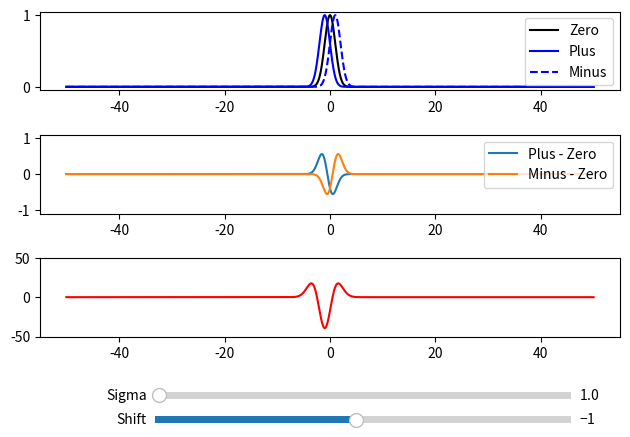

Python code for this plot:
import numpy as np
import matplotlib.pyplot as plt
from matplotlib.widgets import Slider, Button, RadioButtons


#gaussian parameters for generating initial plots
sigma = 1
shift = -1  #negative lag would be a blue shifted object, positive red
range = 50

#build x-axis
x = np.linspace(-range,range,range*100)

#Define a gaussian function internally that takes three arguments
def gaussian(x,shift,sigma):
    return np.exp(-(x - shift) ** 2 / (2 * sigma))

#begin creating a big figure
fig = plt.figure()

#make initial plots based on starting parameters

#Set up zero order object in black
plot1 = fig.add_subplot(411)
zero = gaussian(x,0,sigma)
[zero_plot] = plot1.plot(x,zero,color = 'black')

#plus order
plus = gaussian(x,shift,sigma)
[plus_plot]= plot1.plot(x,plus, 'b')

minus = gaussian(x,-shift,sigma)
[minus_plot]=plot1.plot(x,minus, 'b--')

plot1.legend(['Zero','Plus','Minus'])


#Sub-plot showing subtracted images

plot2 = fig.add_subplot(412)
#plot2.title('Difference Images')
[pmz] = plot2.plot(x,plus-zero)
[mmz] = plot2.plot(x,minus-zero)
plot2.legend(['Plus - Zero','Minus - Zero'])
plot2.set_ylim([-1.1,1.1])


#Sub-plot showing cross correlation of subtracted images
plot3 = fig.add_subplot(413)
cc = np.correlate(plus-zero,minus-zero,mode='same')
[cc_plot] = plot3.plot(x,cc,'r')
plot3.set_ylim([-50,50])

#plt.title('Cross Correlation of Plus - Zero and Minus - Zero')
#plot3.xlabel('Pixels')


# Add two sliders for tweaking the parameters

# Define an axes area and draw a slider in it
sigma_slider_ax  = fig.add_axes([0.25, 0.15, 0.65, 0.03])
sigma_slider = Slider(sigma_slider_ax, 'Sigma', 0.1, 100.0, valinit=sigma)

# Draw another slider
shift_slider_ax = fig.add_axes([0.25, 0.1, 0.65, 0.03])
shift_slider = Slider(shift_slider_ax, 'Shift', -30, 30, valinit=shift)

# Define an action for modifying the line when any slider's value changes
def sliders_on_changed(val):
    zero = gaussian(x, 0,sigma_slider.val)
    plus = gaussian(x,shift_slider.val,sigma_slider.val)
    minus = gaussian(x,-shift_slider.val,sigma_slider.val)
    zero_plot.set_ydata(zero)
    minus_plot.set_ydata(minus)
    plus_plot.set_ydata(plus)

    pmz.set_ydata(plus-zero)
    mmz.set_ydata(minus-zero)

    cc = np.correlate(plus - zero, minus - zero, mode='same')
    cc_plot.set_ydata(cc)
    fig.canvas.draw_idle()



#Call to function that controls slider change
sigma_slider.on_changed(sliders_on_changed)
shift_slider.on_changed(sliders_on_changed)


plt.tight_layout()
#plt.savefig('MCOR_cartoon.pdf', bbox_inches='tight')
plt.show()

